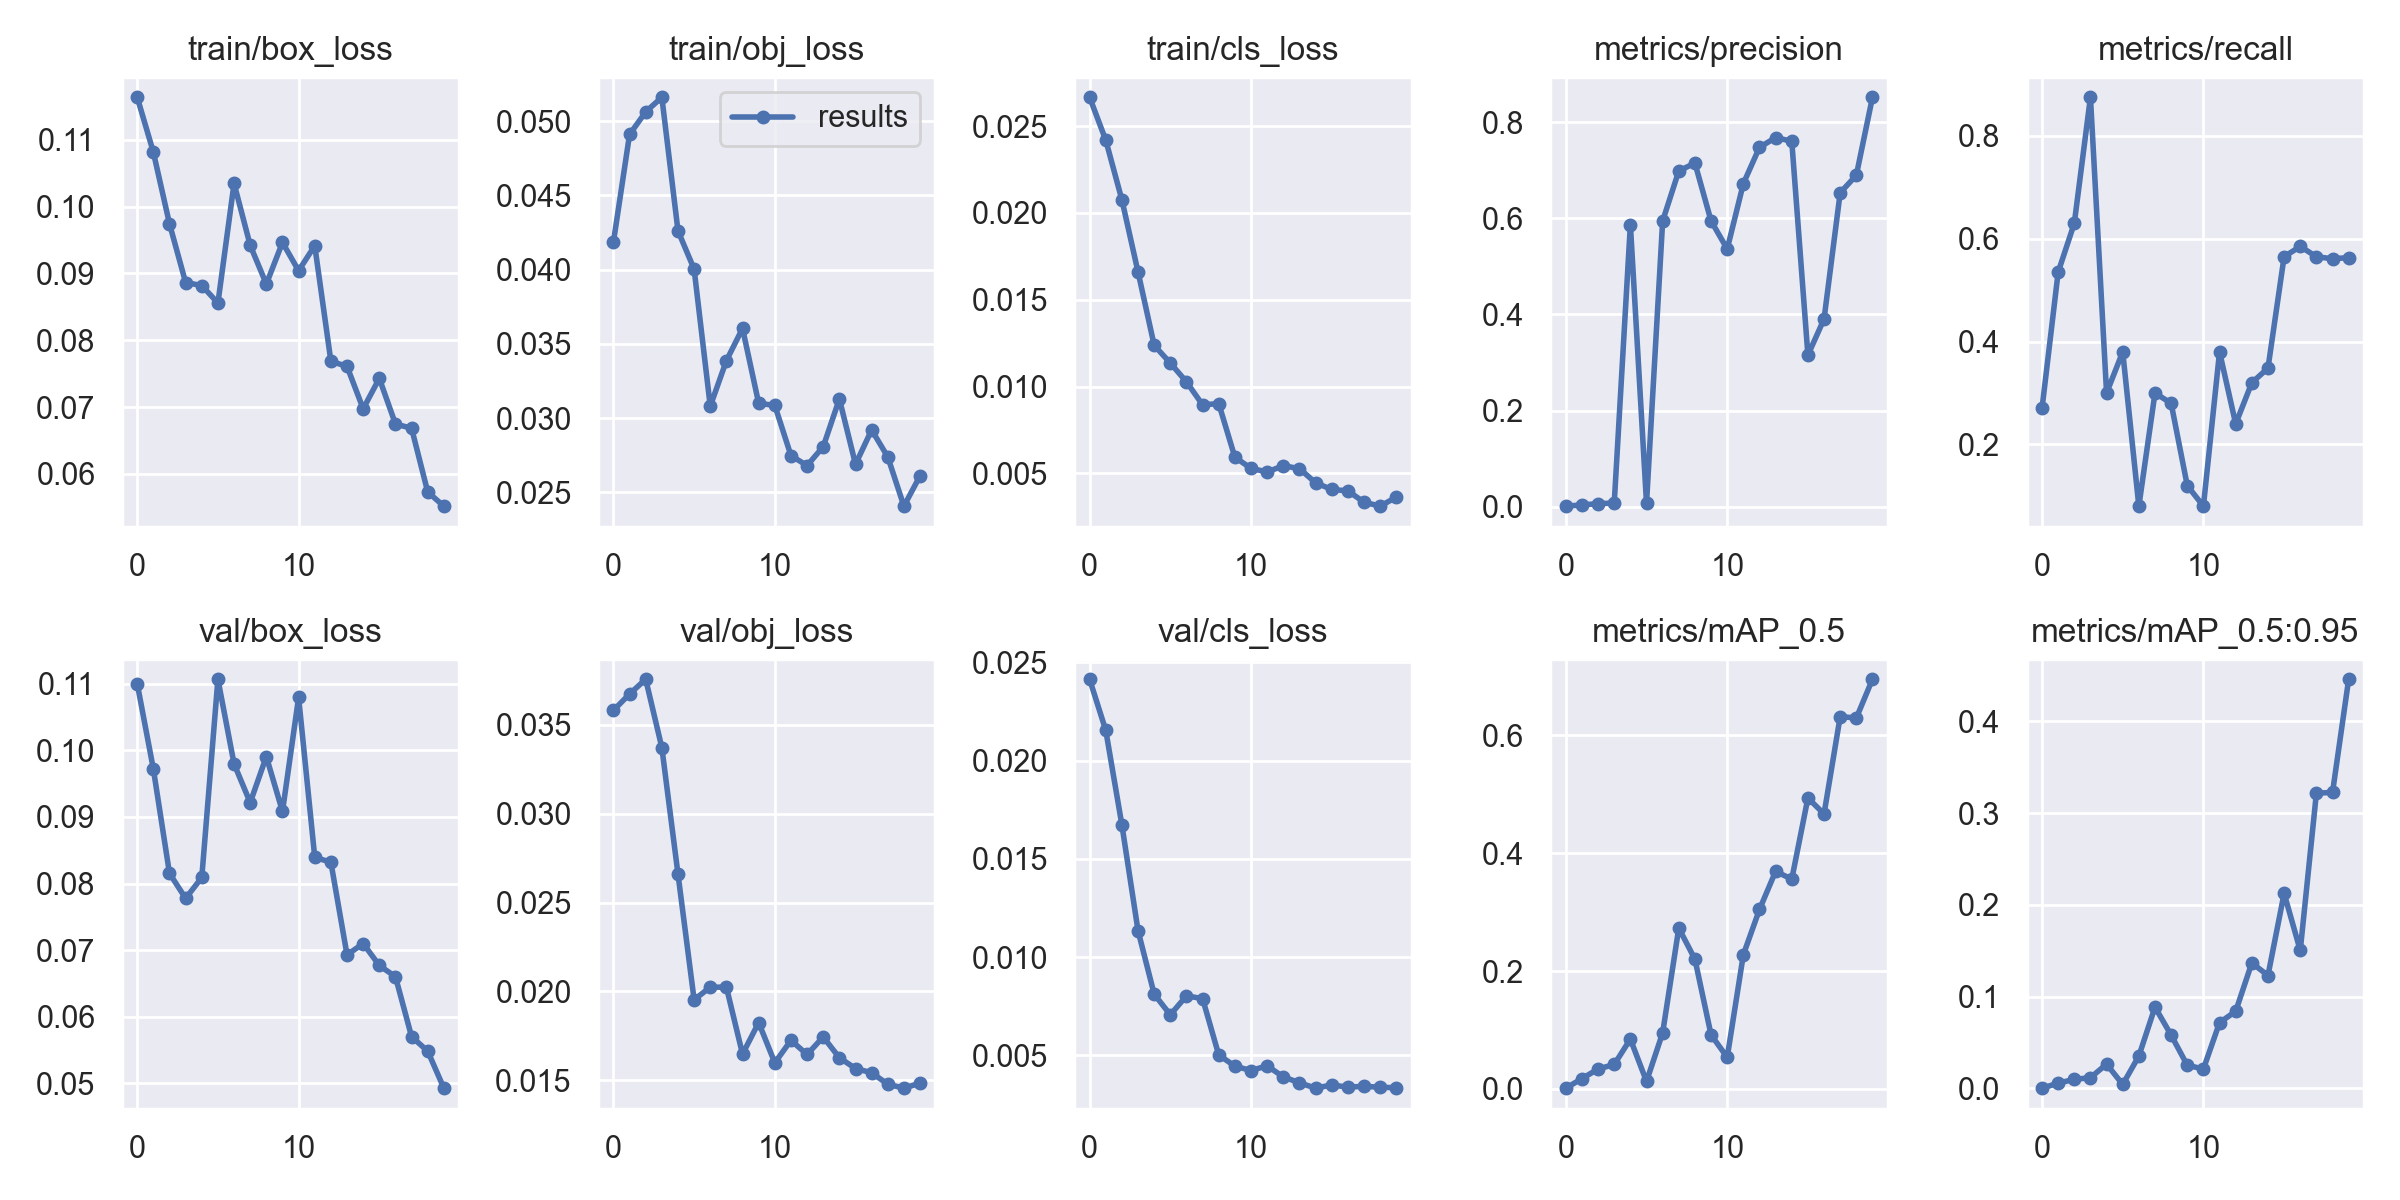

The data file committed next to this chart (first rows):
epoch, train/box_loss, train/obj_loss, train/cls_loss, metrics/precision, metrics/recall, metrics/mAP_0.5, metrics/mAP_0.5:0.95, val/box_loss, val/obj_loss, val/cls_loss, x/lr0, x/lr1, x/lr2
0, 0.1164, 0.04184, 0.02666, 0.0008848, 0.27, 0.001233, 0.0003515, 0.11, 0.03581, 0.02414, 0.0011, 0.0011, 0.0901
1, 0.1082, 0.0491, 0.02419, 0.003456, 0.535, 0.01746, 0.005798, 0.0972, 0.03674, 0.02154, 0.002186, 0.002186, 0.07919
2, 0.09744, 0.05062, 0.02075, 0.006109, 0.63, 0.03374, 0.009965, 0.08152, 0.03757, 0.01673, 0.003154, 0.003154, 0.06815
3, 0.08864, 0.05161, 0.0166, 0.007375, 0.875, 0.04149, 0.01176, 0.07776, 0.03372, 0.01135, 0.004002, 0.004002, 0.057
4, 0.08819, 0.04262, 0.01238, 0.5869, 0.3, 0.08452, 0.02654, 0.08091, 0.02661, 0.00812, 0.004732, 0.004732, 0.04573
5, 0.08557, 0.04003, 0.01135, 0.007049, 0.38, 0.0127, 0.004413, 0.1107, 0.01952, 0.007069, 0.005343, 0.005343, 0.03434
6, 0.1035, 0.0308, 0.01027, 0.5945, 0.08, 0.09522, 0.03533, 0.09798, 0.02023, 0.008034, 0.005835, 0.005835, 0.02284
7, 0.09421, 0.03387, 0.008947, 0.6988, 0.3, 0.2729, 0.08864, 0.09216, 0.02023, 0.007894, 0.006208, 0.006208, 0.01121
8, 0.08842, 0.03604, 0.009021, 0.715, 0.28, 0.2201, 0.05814, 0.09906, 0.01647, 0.005028, 0.00604, 0.00604, 0.00604
9, 0.09464, 0.031, 0.005932, 0.5947, 0.12, 0.09163, 0.02529, 0.09083, 0.01824, 0.004456, 0.00604, 0.00604, 0.00604
10, 0.09041, 0.03086, 0.005289, 0.5362, 0.08, 0.05362, 0.02123, 0.108, 0.01598, 0.004235, 0.005545, 0.005545, 0.005545
11, 0.09416, 0.02747, 0.005083, 0.6724, 0.38, 0.2279, 0.07178, 0.08394, 0.01724, 0.004474, 0.00505, 0.00505, 0.00505
12, 0.07686, 0.0268, 0.005444, 0.7479, 0.24, 0.3046, 0.0841, 0.08319, 0.01644, 0.003911, 0.004555, 0.004555, 0.004555
13, 0.07609, 0.02808, 0.005274, 0.7681, 0.32, 0.3694, 0.1368, 0.06927, 0.01743, 0.003612, 0.00406, 0.00406, 0.00406
14, 0.06974, 0.03129, 0.004458, 0.7605, 0.3483, 0.3559, 0.1231, 0.07098, 0.01626, 0.003337, 0.003565, 0.003565, 0.003565
15, 0.0743, 0.02689, 0.004074, 0.3152, 0.565, 0.4938, 0.2125, 0.06768, 0.01565, 0.003502, 0.00307, 0.00307, 0.00307
16, 0.06747, 0.0292, 0.003993, 0.3905, 0.585, 0.4667, 0.1503, 0.06599, 0.01542, 0.003389, 0.002575, 0.002575, 0.002575
17, 0.06682, 0.02738, 0.003344, 0.6533, 0.565, 0.6319, 0.3216, 0.05699, 0.01477, 0.003432, 0.00208, 0.00208, 0.00208
18, 0.05728, 0.02407, 0.003112, 0.6897, 0.5609, 0.6296, 0.3225, 0.0548, 0.01455, 0.003385, 0.001585, 0.001585, 0.001585
19, 0.05516, 0.02611, 0.003631, 0.8521, 0.5633, 0.6953, 0.4457, 0.04925, 0.01483, 0.003358, 0.00109, 0.00109, 0.00109
